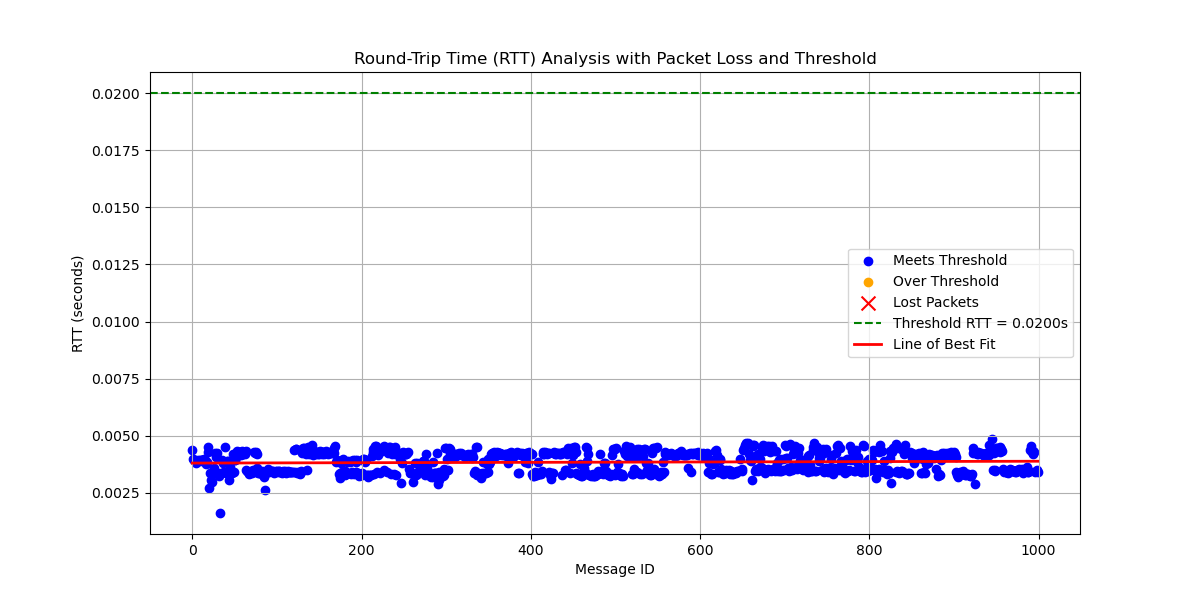

The data file committed next to this chart (first rows):
# System Information
# OS                       : Linux
# OS Version               : #45~22.04.1…
# Architecture             : x86_64
# Python Version           : 3.10.12
# Processor                : x86_64
# Node Name                : simple_stri…
# Start Time               : 2024-10-02 …
#
# Computed Statistics
# Run latency_plotter.py to compute stat…
#
# Computed Statistics
# Total Packets Sent            : 1000
# Packets Received              : 1000
# Packets Lost                  : 0
# Packet Loss Percentage        : 0.00%
# Average RTT                   : 0.0038…
# Median RTT                    : 0.0039…
# RTT Range                     : 0.0032…
# Standard Deviation of RTT     : 0.0004…
# Variance of RTT               : 1.9850…
# Packets Under Threshold       : 1000
# Packets Over Threshold        : 0
# % Under Threshold             : 100.00…
# % Over Threshold              : 0.00%
# Threshold RTT                    : 0.0…
# Test Duration                   : 0:04…
#
message_id, send_time, receive_time, rtt, status
0, 5374, 5374, 0.004364, received
1, 5374, 5374, 0.003999, received
2, 5374, 5374, 0.003957, received
3, 5375, 5375, 0.003961, received
4, 5375, 5375, 0.003794, received
5, 5375, 5375, 0.003896, received
6, 5375, 5375, 0.003914, received
7, 5376, 5376, 0.003944, received
8, 5376, 5376, 0.003886, received
9, 5376, 5376, 0.003945, received
10, 5376, 5376, 0.003936, received
11, 5377, 5377, 0.003952, received
12, 5377, 5377, 0.003905, received
13, 5377, 5377, 0.00393, received
14, 5377, 5377, 0.003966, received
15, 5378, 5378, 0.003943, received
16, 5378, 5378, 0.003773, received
17, 5378, 5378, 0.003862, received
18, 5378, 5378, 0.00428, received
19, 5379, 5379, 0.004497, received
20, 5379, 5379, 0.002733, received
21, 5379, 5379, 0.00338, received
22, 5379, 5379, 0.003065, received
23, 5380, 5380, 0.002997, received
24, 5380, 5380, 0.003476, received
25, 5380, 5380, 0.003416, received
26, 5380, 5380, 0.003581, received
27, 5381, 5381, 0.004272, received
28, 5381, 5381, 0.004083, received
29, 5381, 5381, 0.004238, received
30, 5381, 5381, 0.003378, received
... 969 more rows
